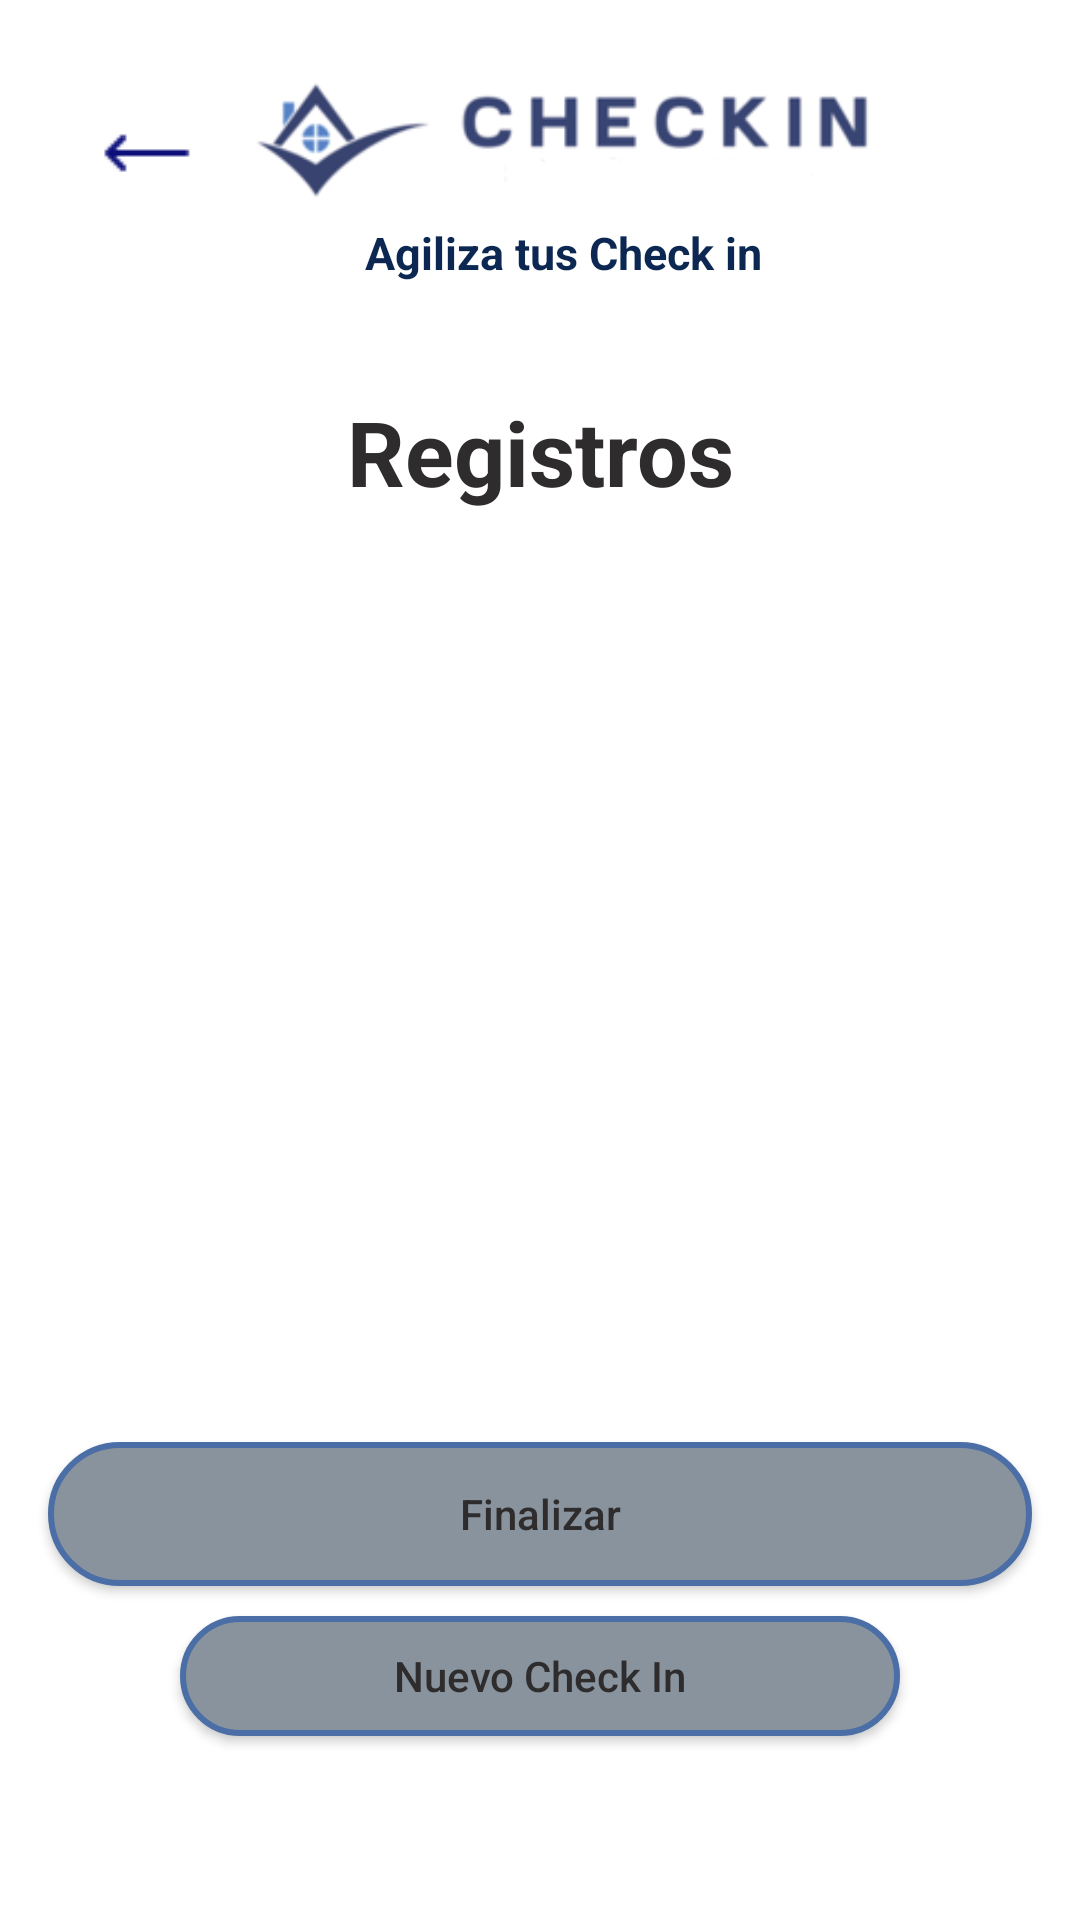

Here is an Android app screen rendered from its layout file. Give the layout XML and the strings, colors and styles it references.
<!-- AndroidManifest.xml: application theme Theme.CheckIn -->
<!-- res/layout/fragment_check_in.xml -->
<?xml version="1.0" encoding="utf-8"?>
<LinearLayout xmlns:android="http://schemas.android.com/apk/res/android"
    xmlns:tools="http://schemas.android.com/tools"
    android:layout_width="match_parent"
    android:layout_height="match_parent"
    android:orientation="vertical"
    android:gravity="center_horizontal"
    tools:context=".ui.CheckInFragment">

    <LinearLayout
        android:layout_width="match_parent"
        android:layout_height="wrap_content"
        android:layout_marginHorizontal="16dp"
        android:layout_marginVertical="16dp"
        android:orientation="vertical">

        <LinearLayout
            android:layout_width="match_parent"
            android:layout_height="wrap_content">

            <ImageButton
                android:id="@+id/atras"
                android:layout_width="match_parent"
                android:layout_height="wrap_content"
                android:layout_marginTop="20dp"
                android:background="@android:color/transparent"
                android:layout_weight="4"
                android:src="@drawable/atras"/>

            <LinearLayout
                android:layout_width="match_parent"
                android:layout_height="wrap_content"
                android:layout_marginEnd="50dp"
                android:orientation="vertical"
                android:layout_weight="1">

                <ImageView
                    android:layout_width="match_parent"
                    android:layout_height="wrap_content"
                    android:src="@drawable/logo_aplicacion"/>

                <TextView
                    android:layout_width="match_parent"
                    android:layout_height="wrap_content"
                    android:text="@string/slogan"
                    style="@style/slogan"/>
            </LinearLayout>
        </LinearLayout>
    </LinearLayout>

    <TextView
        android:layout_width="match_parent"
        android:layout_height="wrap_content"
        android:text="@string/registros"
        android:layout_marginVertical="20dp"
        style="@style/titulo"/>

    <androidx.recyclerview.widget.RecyclerView
        android:id="@+id/recy_datos"
        android:layout_width="match_parent"
        android:layout_height="250dp"/>

    <androidx.appcompat.widget.AppCompatButton
        android:id="@+id/finalizar"
        android:layout_width="match_parent"
        android:background="@drawable/button_style"
        android:layout_marginTop="40dp"
        android:layout_height="wrap_content"
        android:textAllCaps="false"
        android:textColor="@color/letra_boton"
        android:layout_marginHorizontal="16dp"
        android:text="@string/finalizar" />

    <androidx.appcompat.widget.AppCompatButton
        android:id="@+id/nuevo_check"
        android:layout_width="match_parent"
        android:layout_height="40dp"
        android:layout_marginHorizontal="60dp"
        android:textAllCaps="false"
        android:textColor="@color/letra_boton"
        android:background="@drawable/button_style"
        android:text="@string/nuevo_check"
        android:layout_marginTop="10dp"
        android:layout_marginBottom="10dp"/>

</LinearLayout>
<!-- resources referenced by this layout -->
<resources>
  <color name="letra_boton">#2E2C2C</color>
  <!-- drawable atras: png bitmap (drawable, 207 bytes) -->
  <!-- drawable button_style (drawable) -->
  <?xml version="1.0" encoding="utf-8"?>
  <selector xmlns:android="http://schemas.android.com/apk/res/android" >
      <item >
          <shape android:shape="rectangle"  >
              <corners android:radius="50dip" />
              <stroke android:width="2dip" android:color="@color/borde" />
              <solid android:color="@color/azul_boton" />
  
          </shape>
      </item>
  </selector>
  <!-- drawable logo_aplicacion: png bitmap (drawable, 10550 bytes) -->
  <string name="finalizar">Finalizar</string>
  <string name="nuevo_check">Nuevo Check In</string>
  <string name="registros">Registros</string>
  <string name="slogan">Agiliza tus Check in</string>
  <style name="slogan">
          <item name="android:textColor">@color/azul_oscuro</item>
          <item name="android:gravity">center</item>
          <item name="android:textSize">15sp</item>
          <item name="android:textStyle">bold</item>
      </style>
  <style name="titulo">
          <item name="android:textSize">30sp</item>
          <item name="android:textStyle">bold</item>
          <item name="android:textColor">#2E2C2C</item>
          <item name="android:gravity">center_horizontal</item>
      </style>
  <style name="Theme.CheckIn" parent="Theme.MaterialComponents.DayNight.DarkActionBar">
          <item name="windowNoTitle">true</item>
          <item name="windowActionBar">false</item>
          
          <item name="colorPrimary">@color/purple_500</item>
          <item name="colorPrimaryVariant">@color/purple_700</item>
          <item name="colorOnPrimary">@color/white</item>
          
          <item name="colorSecondary">@color/teal_200</item>
          <item name="colorSecondaryVariant">@color/teal_700</item>
          <item name="colorOnSecondary">@color/black</item>
          
          <item name="android:statusBarColor">?attr/colorPrimaryVariant</item>
          
      </style>
  <color name="borde">#4A6EA5</color>
  <color name="azul_boton">#88939D</color>
  <color name="azul_oscuro">#0C2852</color>
  <color name="purple_500">#FF6200EE</color>
  <color name="purple_700">#FF3700B3</color>
  <color name="white">#FFFFFFFF</color>
  <color name="teal_200">#FF03DAC5</color>
  <color name="teal_700">#FF018786</color>
  <color name="black">#FF000000</color>
</resources>
